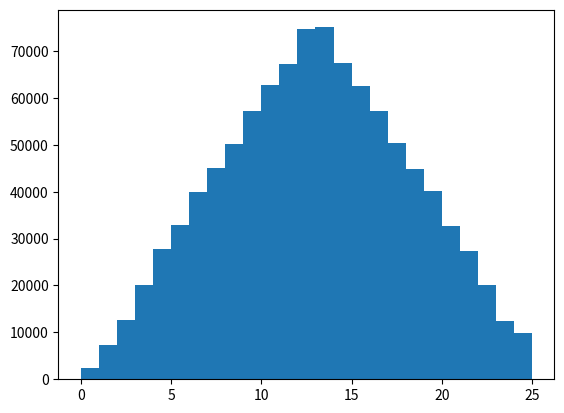

The matplotlib source for this figure: (Note: this script raises an exception after producing the figure.)
import random, string, numpy as np, matplotlib.pyplot as plt, time

###################################
#createData makes a list of tuples
#a letter with a random number
#Parameters: ints for lowerbound and
#upperbounds for random numbers
#return: does not return anything
###################################
def createData(lowerBound, upperBound):
    alphabet = list(string.ascii_lowercase) #list of all letters in alphabet
    prob = [.0025,.0075,.0125,.02,.0275,.0325,.04,.045,.05,.0575,.0625,.0675,.075,.075,
            .0675,.0625,.0575,.05,.045,.04,.0325,.0275,.02,.0125,.0075,.0025]
    #prob is list of likelihoods for each letter, a-z for discrete distribution
    #randData = [(alphabet[np.random.choice(range(26), 1, p = prob)[0]]) for i in range(lowerBound, upperBound)] 
    #randData cycles through user's input and generates a random letter each time using prob
    randData = [(range(26)[np.random.choice(range(26), 1, p = prob)[0]]) for i in range(lowerBound, upperBound)]
    plt.hist(randData, bins=range(26))
    plt.show
    
    createFile(randData)
    return



start_time = time.time()
createData(1,1000000)
print("%s seconds" % (time.time()-start_time))
